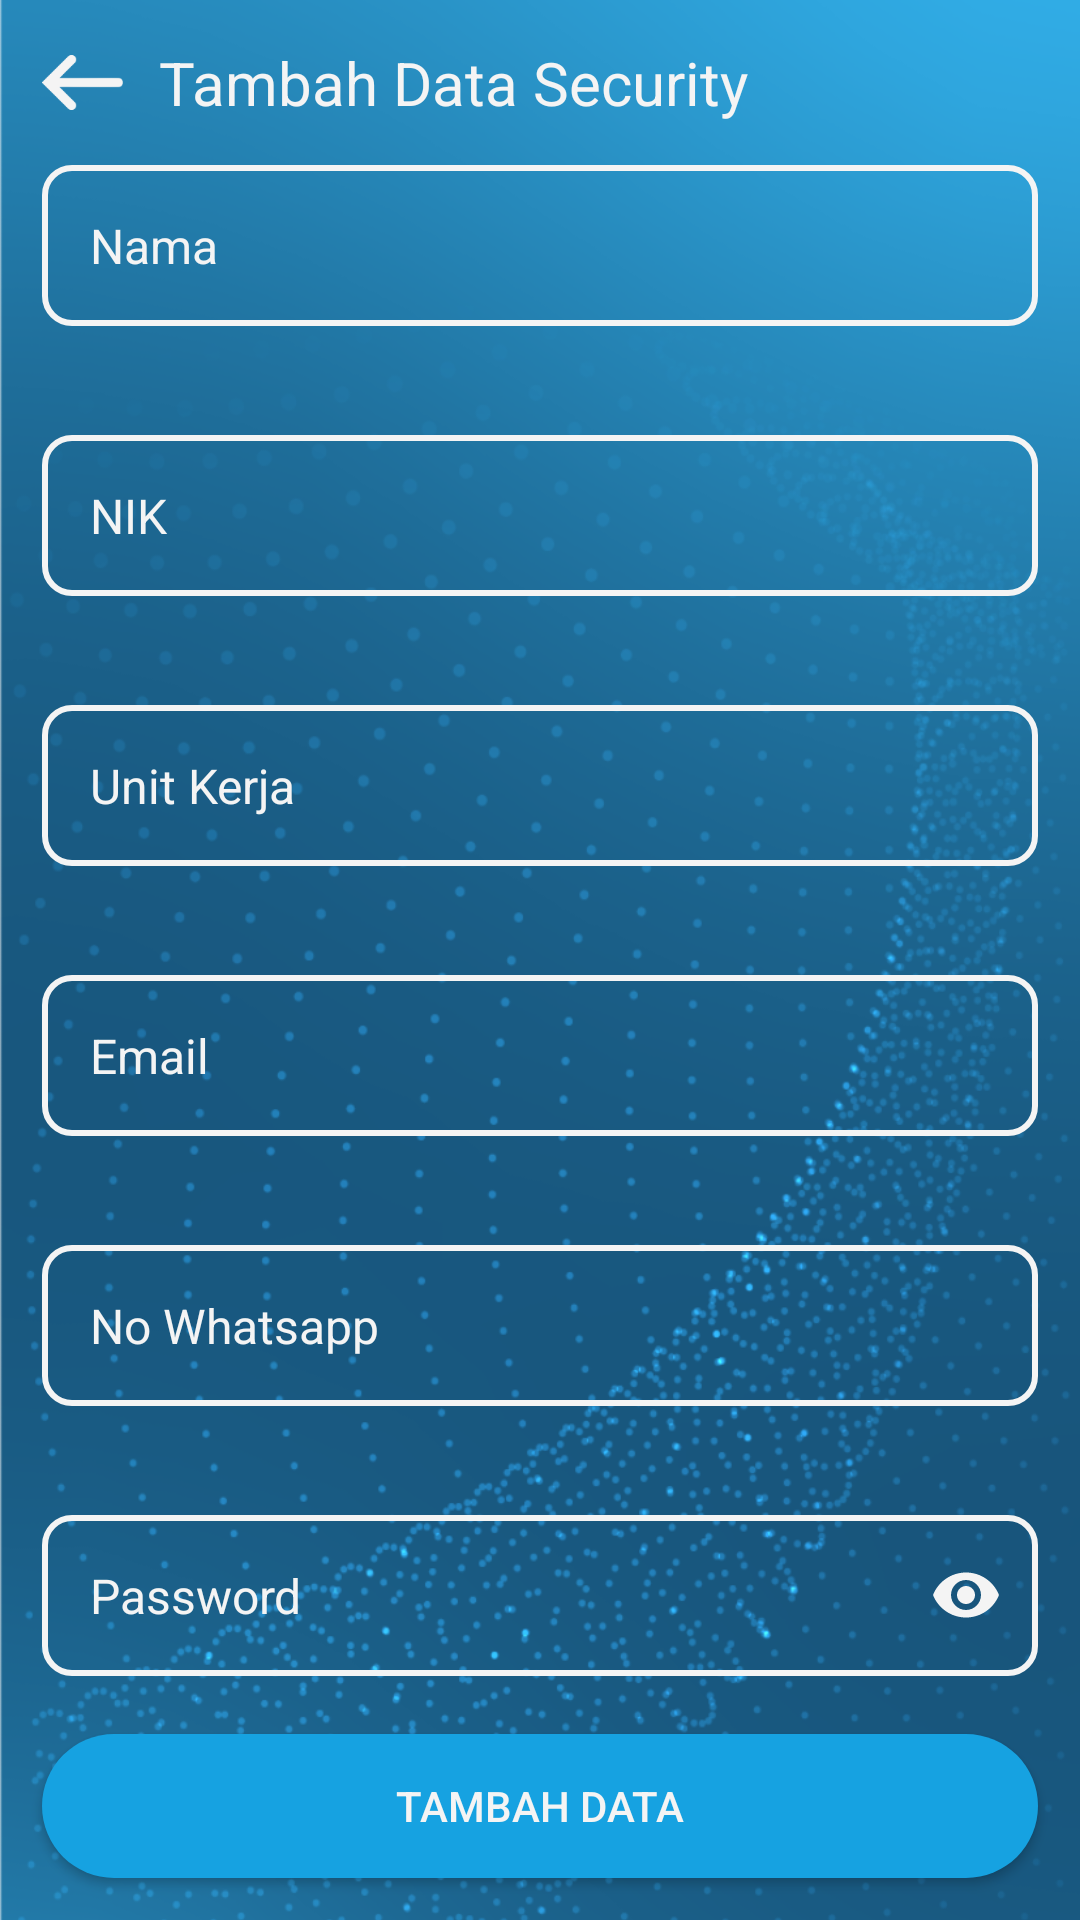

This screen was rendered from an Android layout file. Write that file and the resources it references.
<!-- AndroidManifest.xml: application theme AppTheme -->
<!-- res/layout/activity_tambah_data_security.xml -->
<?xml version="1.0" encoding="utf-8"?>
<androidx.constraintlayout.widget.ConstraintLayout xmlns:android="http://schemas.android.com/apk/res/android"
    xmlns:app="http://schemas.android.com/apk/res-auto"
    xmlns:tools="http://schemas.android.com/tools"
    android:layout_width="match_parent"
    android:layout_height="match_parent"
    tools:context=".admin.data.security.TambahDataSecurityActivity">

    <ImageView
        android:id="@+id/imageView"
        android:layout_width="match_parent"
        android:layout_height="match_parent"
        android:contentDescription="@string/description_image"
        android:scaleType="centerCrop"
        android:src="@drawable/artboard1"
        app:layout_constraintBottom_toBottomOf="parent"
        app:layout_constraintEnd_toEndOf="parent"
        app:layout_constraintStart_toStartOf="parent"
        app:layout_constraintTop_toTopOf="parent" />

    <LinearLayout
        android:id="@+id/linearLayout"
        android:layout_width="match_parent"
        android:layout_height="wrap_content"
        android:gravity="center_vertical"
        android:orientation="horizontal"
        android:padding="14dp"
        app:layout_constraintEnd_toEndOf="parent"
        app:layout_constraintStart_toStartOf="parent"
        app:layout_constraintTop_toTopOf="parent">

        <ImageView
            android:id="@+id/back"
            android:layout_width="27dp"
            android:layout_height="27dp"
            android:layout_marginRight="12dp"
            android:src="@drawable/back"
            app:tint="@color/colorWhiteText" />

        <TextView
            android:layout_width="wrap_content"
            android:layout_height="wrap_content"
            android:text="Tambah Data Security"
            android:textColor="@color/colorWhiteText"
            android:textSize="20sp" />
    </LinearLayout>


    <ScrollView
        android:layout_width="match_parent"
        android:layout_height="wrap_content"

        app:layout_constraintTop_toBottomOf="@+id/linearLayout">

        <LinearLayout

            android:layout_width="match_parent"
            android:layout_height="wrap_content"
            android:layout_marginHorizontal="14dp"
            android:orientation="vertical">


            <com.google.android.material.textfield.TextInputLayout
                android:id="@+id/edit_nama"
                android:layout_width="match_parent"
                android:layout_height="wrap_content"
                android:layout_marginBottom="12dp"
                android:textColorHint="@color/colorWhiteText"
                app:errorEnabled="true"
                app:errorTextColor="@color/colorRed"
                app:hintEnabled="false"
                >
                <com.google.android.material.textfield.TextInputEditText
                    android:layout_width="match_parent"
                    android:layout_height="wrap_content"
                    android:layout_marginBottom="4dp"
                    android:background="@drawable/rounded_corner_edit2"
                    android:hint="Nama"
                    android:inputType="text"
                    android:maxLines="1"
                    android:paddingHorizontal="16dp"
                    android:paddingVertical="16dp"
                    android:textColor="@color/colorWhiteText"
                    android:textColorHint="@color/colorWhiteText"
                    android:textSize="16sp" />

            </com.google.android.material.textfield.TextInputLayout>

            <com.google.android.material.textfield.TextInputLayout
                android:id="@+id/edit_nik"
                android:layout_width="match_parent"
                android:layout_height="wrap_content"
                android:layout_marginBottom="12dp"
                android:textColorHint="@color/colorWhiteText"
                app:errorEnabled="true"
                app:errorTextColor="@color/colorRed"
                app:hintEnabled="false"
                >
                <com.google.android.material.textfield.TextInputEditText
                    android:layout_width="match_parent"
                    android:layout_height="wrap_content"
                    android:layout_marginBottom="4dp"
                    android:background="@drawable/rounded_corner_edit2"
                    android:hint="NIK"
                    android:inputType="number"
                    android:maxLines="1"
                    android:paddingHorizontal="16dp"
                    android:paddingVertical="16dp"
                    android:textColor="@color/colorWhiteText"
                    android:textColorHint="@color/colorWhiteText"
                    android:textSize="16sp" />

            </com.google.android.material.textfield.TextInputLayout>
            <com.google.android.material.textfield.TextInputLayout
                android:id="@+id/edit_unit_kerja"
                android:layout_width="match_parent"
                android:layout_height="wrap_content"
                android:layout_marginBottom="12dp"
                android:textColorHint="@color/colorWhiteText"
                app:errorEnabled="true"
                app:errorTextColor="@color/colorRed"
                app:hintEnabled="false"
                >
                <com.google.android.material.textfield.TextInputEditText
                    android:layout_width="match_parent"
                    android:layout_height="wrap_content"
                    android:layout_marginBottom="4dp"
                    android:background="@drawable/rounded_corner_edit2"
                    android:hint="Unit Kerja"
                    android:inputType="text"
                    android:maxLines="1"
                    android:paddingHorizontal="16dp"
                    android:paddingVertical="16dp"
                    android:textColor="@color/colorWhiteText"
                    android:textColorHint="@color/colorWhiteText"
                    android:textSize="16sp" />

            </com.google.android.material.textfield.TextInputLayout>

            <com.google.android.material.textfield.TextInputLayout
                android:id="@+id/edit_email"
                android:layout_width="match_parent"
                android:layout_height="wrap_content"
                android:layout_marginBottom="12dp"
                android:textColorHint="@color/colorWhiteText"
                app:errorEnabled="true"
                app:errorTextColor="@color/colorRed"
                app:hintEnabled="false"
                >
                <com.google.android.material.textfield.TextInputEditText
                    android:layout_width="match_parent"
                    android:layout_height="wrap_content"
                    android:layout_marginBottom="4dp"
                    android:background="@drawable/rounded_corner_edit2"
                    android:hint="Email"
                    android:inputType="textEmailAddress"
                    android:maxLines="1"
                    android:paddingHorizontal="16dp"
                    android:paddingVertical="16dp"
                    android:textColor="@color/colorWhiteText"
                    android:textColorHint="@color/colorWhiteText"
                    android:textSize="16sp" />

            </com.google.android.material.textfield.TextInputLayout>

            <com.google.android.material.textfield.TextInputLayout
                android:id="@+id/edit_no_wa"
                android:layout_width="match_parent"
                android:layout_height="wrap_content"
                android:layout_marginBottom="12dp"
                android:textColorHint="@color/colorWhiteText"
                app:errorEnabled="true"
                app:errorTextColor="@color/colorRed"
                app:hintEnabled="false"
                >
                <com.google.android.material.textfield.TextInputEditText
                    android:layout_width="match_parent"
                    android:layout_height="wrap_content"
                    android:layout_marginBottom="4dp"
                    android:background="@drawable/rounded_corner_edit2"
                    android:hint="No Whatsapp"
                    android:inputType="number"
                    android:maxLines="1"
                    android:paddingHorizontal="16dp"
                    android:paddingVertical="16dp"
                    android:textColor="@color/colorWhiteText"
                    android:textColorHint="@color/colorWhiteText"
                    android:textSize="16sp" />

            </com.google.android.material.textfield.TextInputLayout>

            <com.google.android.material.textfield.TextInputLayout
                android:id="@+id/edit_password"
                android:layout_width="match_parent"
                android:layout_height="wrap_content"
                android:layout_marginBottom="12dp"
                android:textColorHint="@color/colorWhiteText"
                app:errorEnabled="true"
                app:errorTextColor="@color/colorRed"
                app:hintEnabled="false"
                app:passwordToggleEnabled="true"
                app:passwordToggleTint="@color/colorWhiteText">

                <com.google.android.material.textfield.TextInputEditText
                    android:layout_width="match_parent"
                    android:layout_height="wrap_content"
                    android:layout_marginBottom="4dp"
                    android:background="@drawable/rounded_corner_edit2"
                    android:digits="@string/filter_text_no_spacing"
                    android:hint="@string/password"
                    android:inputType="textPassword"
                    android:maxLines="1"
                    android:paddingHorizontal="16dp"
                    android:paddingVertical="16dp"
                    android:textColor="@color/colorWhiteText"
                    android:textColorHint="@color/colorWhiteText"
                    android:textSize="16sp" />

            </com.google.android.material.textfield.TextInputLayout>

        </LinearLayout>
    </ScrollView>

    <androidx.appcompat.widget.AppCompatButton
        android:id="@+id/btn_tambah_data"
        android:layout_width="match_parent"
        android:layout_height="wrap_content"
        android:background="@drawable/ripple_effect"
        android:text="Tambah data"
        android:layout_marginHorizontal="14dp"
        android:layout_marginBottom="14dp"
        android:textColor="@color/colorWhiteText"
        app:layout_constraintBottom_toBottomOf="parent"
        app:layout_constraintEnd_toEndOf="parent"
        app:layout_constraintStart_toStartOf="parent" />
</androidx.constraintlayout.widget.ConstraintLayout>
<!-- resources referenced by this layout -->
<resources>
  <color name="colorRed">#ED2E20</color>
  <color name="colorWhiteText">#F4F4F4</color>
  <!-- drawable artboard1: png bitmap (drawable-hdpi, 386097 bytes) -->
  <!-- drawable back: png bitmap (drawable-hdpi, 1063 bytes) -->
  <!-- drawable ripple_effect (drawable) -->
  <?xml version="1.0" encoding="utf-8"?>
  <ripple xmlns:android="http://schemas.android.com/apk/res/android"
      android:color="@color/colorAccentDark">
      <item android:id="@android:id/mask">
          <shape android:shape="rectangle">
              <solid android:color="@color/colorAccentDark" />
              <corners android:radius="24dp" />
          </shape>
      </item>
  
      <item android:id="@android:id/background">
          <shape android:shape="rectangle">
              <solid android:color="@color/colorAccent" />
              <corners android:radius="24dp" />
          </shape>
      </item>
  </ripple>
  <!-- drawable rounded_corner_edit2 (drawable) -->
  <?xml version="1.0" encoding="utf-8"?>
  <shape xmlns:android="http://schemas.android.com/apk/res/android">
      <corners android:radius="9dp" />
      <solid android:color="@color/colorTransparent" />
      <stroke
          android:width="2dp"
          android:color="@color/colorWhiteText"
          />
  </shape>
  <string name="description_image">nothing else</string>
  <string name="filter_text_no_spacing">ABCDEFGHIJKLMNOPQRSTUVWXYZabcdefghijklmnopqrstuvwxyz1234567890_!@#$%^*()</string>
  <string name="password">Password</string>
  <style name="AppTheme" parent="Theme.AppCompat.Light.NoActionBar">
          
          <item name="colorPrimary">@color/colorP</item>
          <item name="colorPrimaryDark">@color/colorPD</item>
          <item name="colorAccent">@color/colorAccent</item>
  
  
          <item name="android:windowNoTitle">true</item>
          <item name="android:windowActionBar">false</item>
          <item name="android:windowFullscreen">true</item>
          <item name="android:windowContentOverlay">@null</item>
  
      </style>
  <color name="colorAccentDark">#076188</color>
  <color name="colorAccent">#16A2E1</color>
  <color name="colorTransparent">#00F4F4F4</color>
  <color name="colorP">#424242</color>
  <color name="colorPD">#2C2C2C</color>
</resources>
